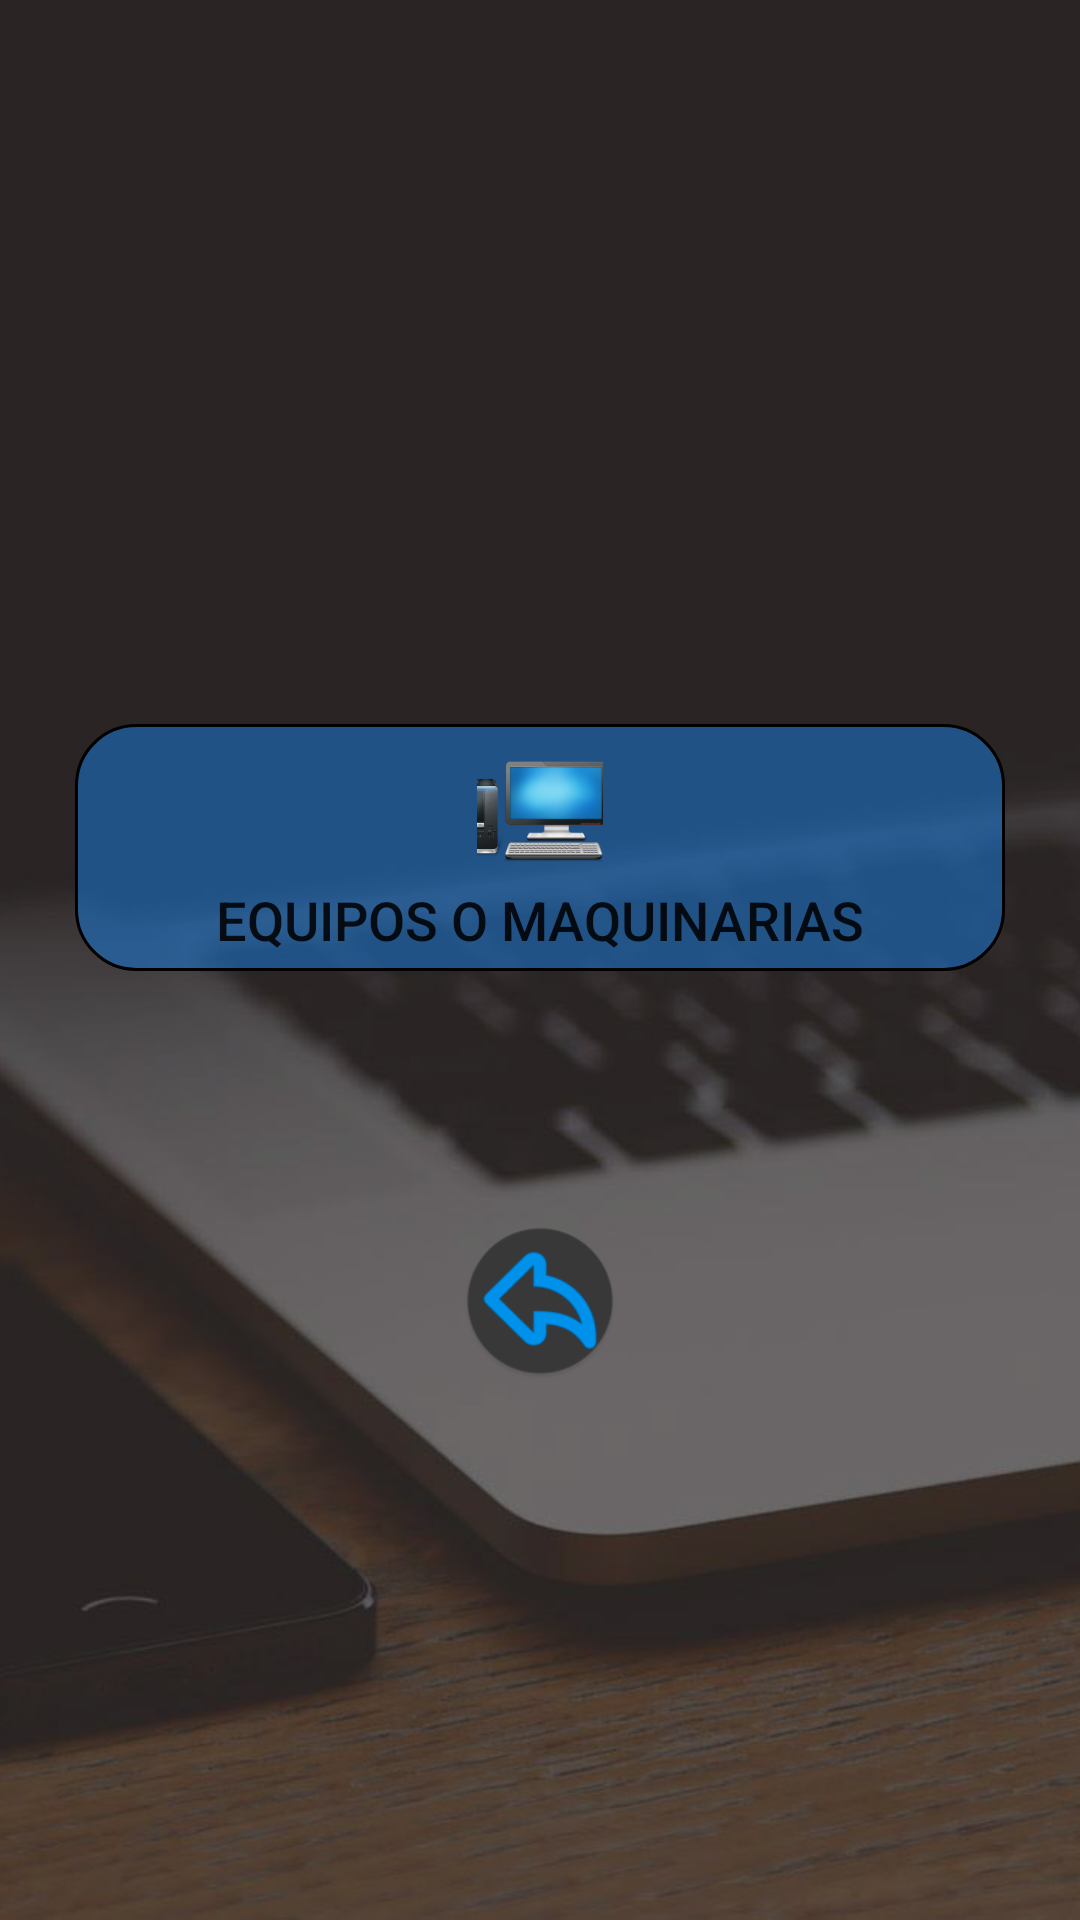

Write the Android layout XML for this screen, with the resource values it uses.
<!-- AndroidManifest.xml: application theme AppTheme -->
<!-- res/layout/activity_report1.xml -->
<?xml version="1.0" encoding="utf-8"?>
<RelativeLayout xmlns:android="http://schemas.android.com/apk/res/android"
    xmlns:app="http://schemas.android.com/apk/res-auto"
    xmlns:tools="http://schemas.android.com/tools"
    android:layout_width="match_parent"
    android:layout_height="match_parent"
    tools:context="com.breadwar.angies.angiesbreadwar_app.activity.Report1Activity">
    <ImageView
        android:layout_width="match_parent"
        android:layout_height="match_parent"
        android:src="@drawable/bg_login_dark"
        android:scaleType="centerCrop"/>


    <RelativeLayout
        android:layout_width="match_parent"
        android:layout_height="match_parent"
        android:layout_alignParentStart="true"
        android:layout_alignParentTop="true"
        android:gravity="center_vertical">


        

        <Button
            android:id="@+id/button_equipos"
            android:layout_width="match_parent"
            android:layout_height="wrap_content"
            android:layout_alignParentStart="true"
            android:layout_marginEnd="25dp"
            android:layout_marginStart="25dp"
            android:layout_marginTop="65dp"
            android:background="@drawable/custom_button_1"
            android:onClick="reportarEquipos"
            android:text="Equipos o Maquinarias"
            android:textColor="@color/primary_light"
            android:drawableTop="@mipmap/ic_desktop_pc"
            android:textSize="18dp"
            android:padding="5dp"/>

        


        <ImageButton
            android:layout_marginTop="80dp"
            android:layout_width="60dp"
            android:layout_height="60dp"
            android:layout_below="@+id/button_equipos"
            android:layout_centerHorizontal="true"
            android:background="@mipmap/ic_go_back_blue"
            android:onClick="regresar"
            android:scaleType="center"/>


    </RelativeLayout>


</RelativeLayout>
<!-- resources referenced by this layout -->
<resources>
  <!-- drawable bg_login_dark: png bitmap (drawable-hdpi, 573335 bytes) -->
  <!-- drawable custom_button_1 (drawable) -->
  <?xml version="1.0" encoding="UTF-8"?>
  <shape
      xmlns:android="http://schemas.android.com/apk/res/android"
      android:shape="rectangle">
      <corners android:radius="20dp"/>
      <solid android:color="#901976D2" />
      <stroke android:color="@color/primary" android:width="1dp"/>
  
  </shape>
  <!-- mipmap ic_desktop_pc: png bitmap (mipmap-hdpi, 7513 bytes) -->
  <!-- mipmap ic_go_back_blue: png bitmap (mipmap-hdpi, 2530 bytes) -->
  <!-- mipmap ic_tother_report: png bitmap (mipmap-hdpi, 2767 bytes) -->
  <style name="AppTheme" parent="Theme.AppCompat.Light.DarkActionBar">
          
          <item name="colorPrimary">@color/primary</item>
          <item name="colorPrimaryDark">@color/primary_dark</item>
          <item name="colorAccent">@color/accent</item>
      </style>
</resources>
